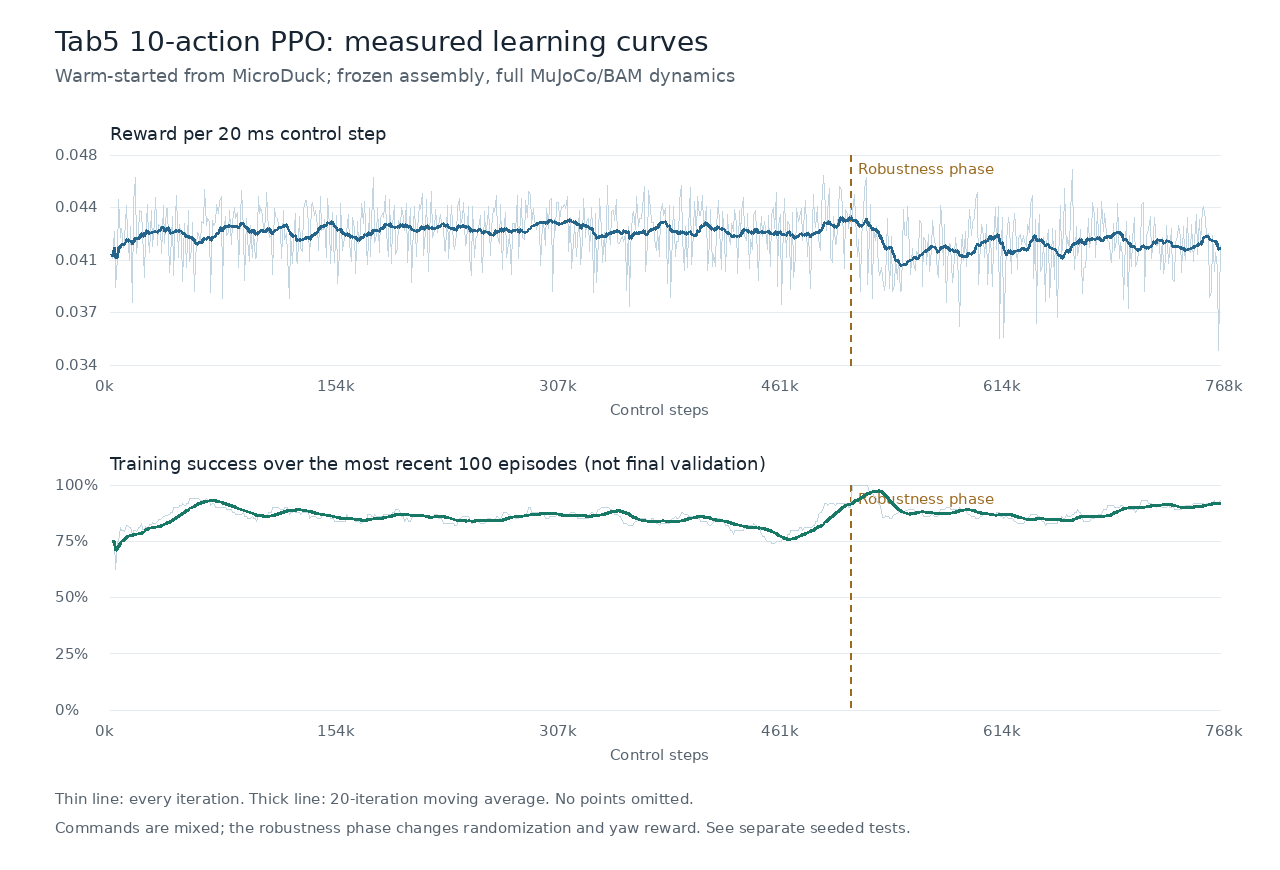

The data file committed next to this chart (first rows):
iteration, steps, phase, elapsed_wall_s, cumulative_wall_s, control_steps_per_wall_s, rollout_mean_reward, loss, approx_kl, recent_return, recent_fall_rate, recent_success_rate
1, 1024, nominal, 1.654, 1.654, 619.1, 0.04101, 0.1146, 0.01933, , , 
2, 2048, nominal, 3.342, 3.342, 612.8, 0.04075, 0.07327, 0.009763, 16.79, 0.0, 0.75
3, 3072, nominal, 5.044, 5.044, 609.1, 0.04256, 0.0478, 0.0122, 16.79, 0.0, 0.75
4, 4096, nominal, 6.702, 6.702, 611.2, 0.03877, 0.08168, 0.008476, 16.6, 0.0, 0.625
5, 5120, nominal, 8.396, 8.396, 609.8, 0.04078, 0.08351, 0.009615, 16.44, 0.0, 0.75
6, 6144, nominal, 9.873, 9.873, 622.3, 0.04472, 0.03697, 0.009187, 16.44, 0.0, 0.75
7, 7168, nominal, 11.3, 11.3, 634.6, 0.04217, 0.09759, 0.009518, 16.63, 0.0, 0.8125
8, 8192, nominal, 12.77, 12.77, 641.3, 0.04272, 0.1158, 0.007035, 16.72, 0.0, 0.8
9, 9216, nominal, 14.27, 14.27, 646, 0.0415, 0.02377, 0.02122, 16.72, 0.0, 0.8
10, 10240, nominal, 15.7, 15.7, 652.4, 0.04206, 0.1344, 0.01408, 16.7, 0.0, 0.7917
11, 11264, nominal, 17.12, 17.12, 658, 0.04432, 0.1575, 0.01655, 16.77, 0.0, 0.8214
12, 12288, nominal, 18.82, 18.82, 653, 0.04244, 0.01668, 0.0141, 16.77, 0.0, 0.8214
13, 13312, nominal, 20.34, 20.34, 654.6, 0.04066, 0.1553, 0.01167, 16.81, 0.0, 0.8125
14, 14336, nominal, 21.89, 21.89, 655, 0.04287, 0.004513, 0.01649, 16.81, 0.0, 0.8125
15, 15360, nominal, 23.59, 23.59, 651.1, 0.03775, 0.138, 0.01172, 16.78, 0.0, 0.7778
16, 16384, nominal, 25.27, 25.27, 648.4, 0.04456, 0.159, 0.02144, 16.7, 0.0, 0.8
17, 17408, nominal, 26.73, 26.73, 651.2, 0.04618, 0.00909, 0.008203, 16.7, 0.0, 0.8
18, 18432, nominal, 28.32, 28.32, 650.8, 0.04106, 0.1389, 0.003609, 16.86, 0.0, 0.7955
19, 19456, nominal, 29.87, 29.87, 651.3, 0.04249, 0.1658, 0.01109, 16.85, 0.0, 0.8125
20, 20480, nominal, 31.38, 31.38, 652.7, 0.04395, 0.01077, 0.006662, 16.85, 0.0, 0.8125
21, 21504, nominal, 32.89, 32.89, 653.8, 0.04392, 0.1583, 0.0111, 16.88, 0.0, 0.8269
22, 22528, nominal, 34.49, 34.49, 653.1, 0.04248, 0.1541, 0.008609, 16.92, 0.0, 0.8036
23, 23552, nominal, 35.99, 35.99, 654.3, 0.03945, 0.01901, 0.007122, 16.92, 0.0, 0.8036
24, 24576, nominal, 37.41, 37.41, 656.9, 0.04219, 0.1431, 0.01043, 16.86, 0.0, 0.8167
25, 25600, nominal, 39.01, 39.01, 656.3, 0.04435, 0.1625, 0.00596, 16.89, 0.0, 0.8125
26, 26624, nominal, 40.79, 40.79, 652.8, 0.04193, 0.008356, 0.008231, 16.89, 0.0, 0.8125
27, 27648, nominal, 42.44, 42.44, 651.4, 0.04114, 0.1627, 0.002035, 16.9, 0.0, 0.8235
28, 28672, nominal, 44.17, 44.17, 649.1, 0.04399, 0.007295, 0.008321, 16.9, 0.0, 0.8235
29, 29696, nominal, 46.09, 46.09, 644.3, 0.04155, 0.1548, 0.008307, 16.9, 0.0, 0.8333
30, 30720, nominal, 47.8, 47.8, 642.7, 0.04324, 0.1751, 0.009819, 16.9, 0.0, 0.8289
31, 31744, nominal, 49.39, 49.39, 642.7, 0.04486, 0.01208, 0.007082, 16.9, 0.0, 0.8289
32, 32768, nominal, 50.91, 50.91, 643.7, 0.04161, 0.1505, 0.01708, 16.94, 0.0, 0.8375
33, 33792, nominal, 52.41, 52.41, 644.8, 0.04299, 0.1664, 0.01111, 16.95, 0.0, 0.8452
34, 34816, nominal, 54.07, 54.07, 643.9, 0.04292, 0.01552, 0.005434, 16.95, 0.0, 0.8452
35, 35840, nominal, 55.88, 55.88, 641.4, 0.04103, 0.1556, 0.005543, 16.95, 0.0, 0.8523
36, 36864, nominal, 57.7, 57.7, 638.9, 0.04434, 0.1746, 0.01128, 16.95, 0.0, 0.8587
37, 37888, nominal, 59.65, 59.65, 635.2, 0.04171, 0.01454, 0.005155, 16.95, 0.0, 0.8587
38, 38912, nominal, 61.51, 61.51, 632.6, 0.04413, 0.1591, 0.01161, 16.95, 0.0, 0.8646
39, 39936, nominal, 63.12, 63.12, 632.7, 0.04411, 0.01038, 0.006008, 16.95, 0.0, 0.8646
40, 40960, nominal, 64.76, 64.76, 632.5, 0.0398, 0.1496, 0.01494, 16.98, 0.0, 0.87
41, 41984, nominal, 66.6, 66.6, 630.4, 0.04082, 0.1783, 0.007996, 16.97, 0.0, 0.88
42, 43008, nominal, 68.36, 68.36, 629.2, 0.04354, 0.00791, 0.01153, 16.97, 0.0, 0.88
43, 44032, nominal, 70.19, 70.19, 627.3, 0.03956, 0.168, 0.01001, 16.98, 0.0, 0.9
44, 45056, nominal, 71.92, 71.92, 626.5, 0.04366, 0.1664, 0.01957, 16.99, 0.0, 0.9
45, 46080, nominal, 73.43, 73.43, 627.6, 0.04494, 0.01211, 0.01077, 16.99, 0.0, 0.9
46, 47104, nominal, 75.04, 75.04, 627.7, 0.04077, 0.1649, 0.01309, 17.02, 0.0, 0.9
47, 48128, nominal, 76.8, 76.8, 626.7, 0.04305, 0.1672, 0.01796, 17, 0.0, 0.91
48, 49152, nominal, 78.54, 78.54, 625.8, 0.04205, 0.009354, 0.01499, 17, 0.0, 0.91
49, 50176, nominal, 80.33, 80.33, 624.6, 0.03918, 0.1674, 0.01041, 17.01, 0.0, 0.92
50, 51200, nominal, 82.07, 82.07, 623.9, 0.04305, 0.181, 0.01362, 16.97, 0.0, 0.91
51, 52224, nominal, 84.12, 84.12, 620.9, 0.04187, 0.009904, 0.008518, 16.97, 0.0, 0.91
52, 53248, nominal, 86.1, 86.1, 618.5, 0.0401, 0.1626, 0.008657, 16.97, 0.0, 0.92
53, 54272, nominal, 87.71, 87.71, 618.8, 0.04399, 0.009218, 0.01247, 16.97, 0.0, 0.92
54, 55296, nominal, 89.34, 89.34, 618.9, 0.04054, 0.1512, 0.009353, 16.97, 0.0, 0.94
55, 56320, nominal, 91.34, 91.34, 616.6, 0.04132, 0.1727, 0.01283, 17.01, 0.0, 0.94
56, 57344, nominal, 93.24, 93.24, 615, 0.04317, 0.009418, 0.006954, 17.01, 0.0, 0.94
57, 58368, nominal, 94.95, 94.95, 614.7, 0.03851, 0.1599, 0.007345, 16.93, 0.0, 0.94
58, 59392, nominal, 96.74, 96.74, 614, 0.04074, 0.1435, 0.01223, 16.9, 0.0, 0.94
59, 60416, nominal, 98.55, 98.55, 613, 0.0425, 0.012, 0.01019, 16.9, 0.0, 0.94
60, 61440, nominal, 100.3, 100.3, 612.3, 0.04243, 0.1461, 0.005058, 16.87, 0.0, 0.94
... 690 more rows
